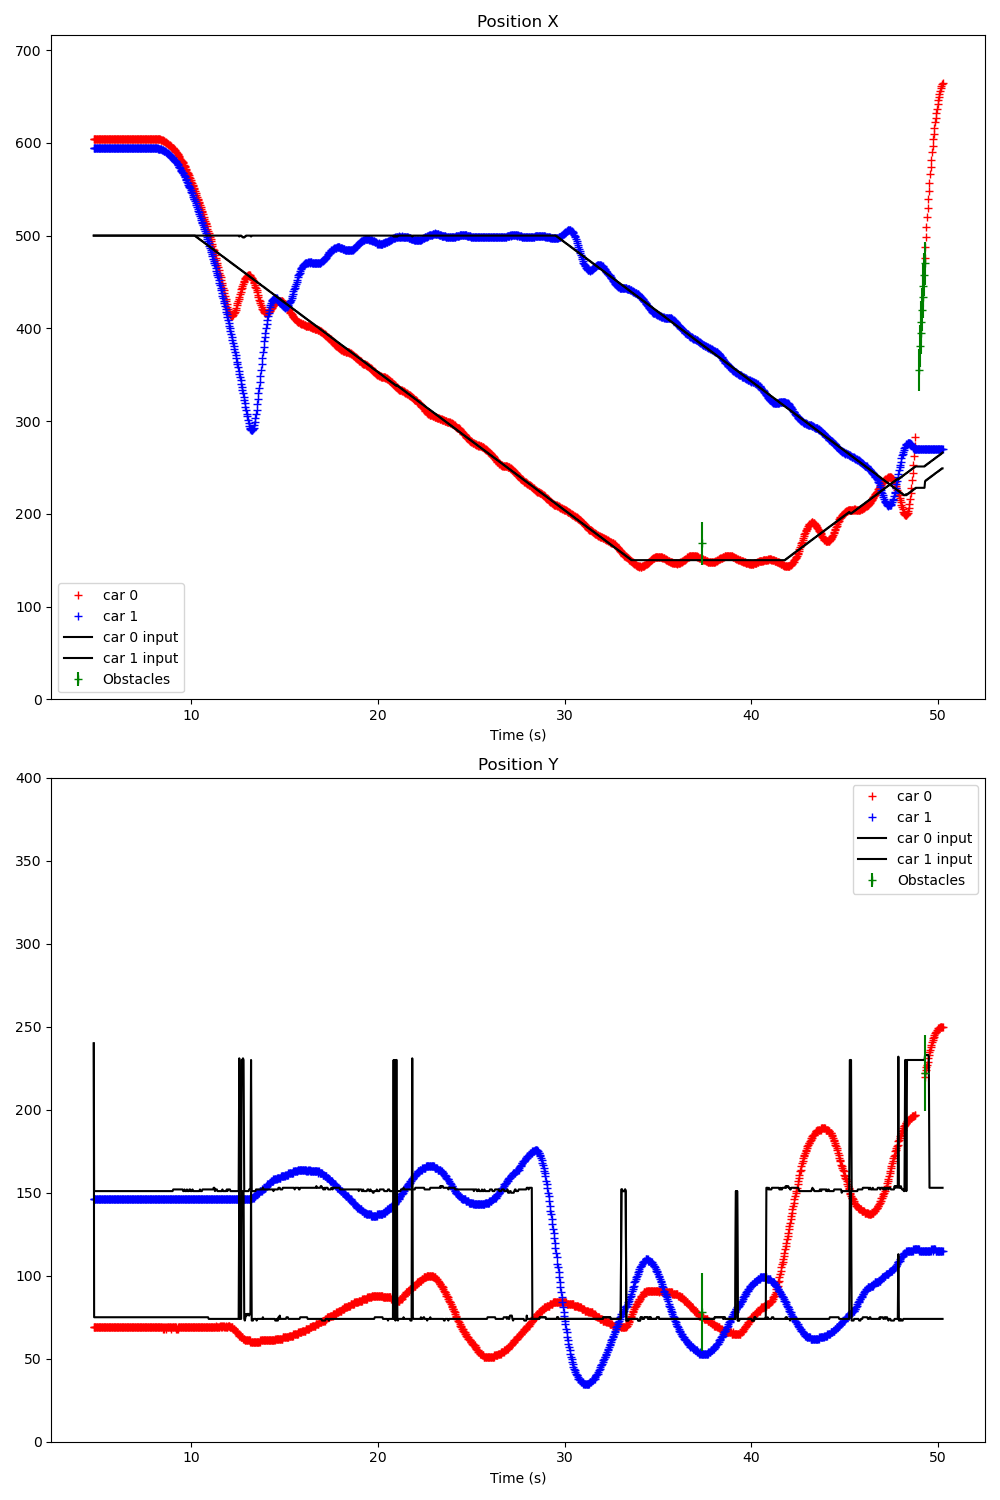

Values plotted in this chart, from the file beside it:
Time (s); ; car_position; ; input; ; command; ; treadmill; ; obstacles; 
4.765; ; 0; 604; 69; 3; 95; 49; 1; 594; 146; -1; 94; 47; ; 300; 200; ; 0; 0; ; 353; 190; 90
4.785; ; 0; 604; 69; 4; 95; 48; 1; 594; 146; -1; 95; 47; ; 0; 500; 240; 1; 500; 240; ; 0; 0
4.803; ; 0; 604; 69; 4; 95; 48; 1; 594; 146; -1; 94; 47; ; 0; 500; 75; 1; 500; 151; ; 0; 0
4.836; ; 0; 604; 69; 4; 95; 48; 1; 594; 146; -1; 94; 47; ; 0; 500; 75; 1; 500; 151; ; 0; 0
4.873; ; 0; 604; 69; 4; 95; 48; 1; 594; 146; -1; 94; 47; ; 0; 500; 75; 1; 500; 151; ; 0; 0
4.901; ; 0; 604; 69; 4; 95; 48; 1; 594; 146; -1; 94; 47; ; 0; 500; 75; 1; 500; 151; ; 0; 0
4.941; ; 0; 604; 69; 4; 95; 48; 1; 594; 146; -1; 95; 47; ; 0; 500; 75; 1; 500; 151; ; 0; 0
4.974; ; 0; 604; 69; 4; 95; 48; 1; 594; 146; -1; 95; 47; ; 0; 500; 75; 1; 500; 151; ; 0; 0
5.010; ; 0; 604; 69; 3; 95; 49; 1; 594; 146; -1; 95; 47; ; 0; 500; 75; 1; 500; 151; ; 0; 0
5.042; ; 0; 604; 69; 4; 95; 48; 1; 594; 146; -1; 94; 47; ; 0; 500; 75; 1; 500; 151; ; 0; 0
5.087; ; 0; 604; 69; 4; 95; 48; 1; 594; 146; -1; 94; 47; ; 0; 500; 75; 1; 500; 151; ; 0; 0
5.120; ; 0; 604; 69; 4; 95; 48; 1; 594; 146; -1; 95; 47; ; 0; 500; 75; 1; 500; 151; ; 0; 0
5.138; ; 0; 604; 69; 4; 95; 48; 1; 594; 146; -1; 94; 47; ; 0; 500; 75; 1; 500; 151; ; 0; 0
5.171; ; 0; 604; 69; 4; 95; 48; 1; 594; 146; -1; 94; 47; ; 0; 500; 75; 1; 500; 151; ; 0; 0
5.203; ; 0; 604; 69; 3; 95; 49; 1; 594; 146; -1; 94; 47; ; 0; 500; 75; 1; 500; 151; ; 0; 0
5.241; ; 0; 604; 69; 4; 95; 48; 1; 594; 146; -1; 94; 47; ; 0; 500; 75; 1; 500; 151; ; 0; 0
5.274; ; 0; 604; 69; 4; 95; 48; 1; 594; 146; -1; 94; 47; ; 0; 500; 75; 1; 500; 151; ; 0; 0
5.306; ; 0; 604; 69; 4; 95; 48; 1; 594; 146; -1; 94; 47; ; 0; 500; 75; 1; 500; 151; ; 0; 0
5.344; ; 0; 604; 69; 4; 95; 48; 1; 594; 146; -1; 95; 47; ; 0; 500; 75; 1; 500; 151; ; 0; 0
5.374; ; 0; 604; 69; 4; 95; 48; 1; 594; 146; -1; 94; 47; ; 0; 500; 75; 1; 500; 151; ; 0; 0
5.407; ; 0; 604; 69; 4; 95; 48; 1; 594; 146; -1; 94; 47; ; 0; 500; 75; 1; 500; 151; ; 0; 0
5.444; ; 0; 604; 69; 4; 95; 48; 1; 594; 146; -1; 94; 47; ; 0; 500; 75; 1; 500; 151; ; 0; 0
5.476; ; 0; 604; 69; 4; 95; 48; 1; 594; 146; -1; 94; 47; ; 0; 500; 75; 1; 500; 151; ; 0; 0
5.508; ; 0; 604; 69; 4; 95; 48; 1; 594; 146; -1; 94; 47; ; 0; 500; 75; 1; 500; 151; ; 0; 0
5.543; ; 0; 604; 69; 4; 95; 48; 1; 594; 146; -1; 94; 47; ; 0; 500; 75; 1; 500; 151; ; 0; 0
5.576; ; 0; 604; 69; 4; 95; 48; 1; 594; 146; -1; 94; 47; ; 0; 500; 75; 1; 500; 151; ; 0; 0
5.607; ; 0; 604; 69; 4; 95; 48; 1; 594; 146; -1; 94; 47; ; 0; 500; 75; 1; 500; 151; ; 0; 0
5.642; ; 0; 604; 69; 4; 95; 48; 1; 594; 146; -1; 94; 47; ; 0; 500; 75; 1; 500; 151; ; 0; 0
5.675; ; 0; 604; 69; 4; 95; 48; 1; 594; 146; -1; 94; 47; ; 0; 500; 75; 1; 500; 151; ; 0; 0
5.707; ; 0; 604; 69; 4; 95; 48; 1; 594; 146; -1; 94; 47; ; 0; 500; 75; 1; 500; 151; ; 0; 0
5.743; ; 0; 604; 69; 4; 95; 48; 1; 594; 146; -1; 94; 47; ; 0; 500; 75; 1; 500; 151; ; 0; 0
5.775; ; 0; 604; 69; 4; 95; 48; 1; 594; 146; -1; 95; 47; ; 0; 500; 75; 1; 500; 151; ; 0; 0
5.808; ; 0; 604; 69; 4; 95; 48; 1; 594; 146; -1; 95; 47; ; 0; 500; 75; 1; 500; 151; ; 0; 0
5.843; ; 0; 604; 69; 3; 95; 49; 1; 594; 146; -1; 95; 47; ; 0; 500; 75; 1; 500; 151; ; 0; 0
5.875; ; 0; 604; 69; 4; 95; 48; 1; 594; 146; -1; 94; 47; ; 0; 500; 75; 1; 500; 151; ; 0; 0
5.907; ; 0; 604; 69; 4; 95; 48; 1; 594; 146; -1; 95; 47; ; 0; 500; 75; 1; 500; 151; ; 0; 0
5.943; ; 0; 604; 69; 3; 95; 49; 1; 594; 146; -1; 94; 47; ; 0; 500; 75; 1; 500; 151; ; 0; 0
5.975; ; 0; 604; 69; 4; 95; 48; 1; 594; 146; -1; 94; 47; ; 0; 500; 75; 1; 500; 151; ; 0; 0
6.007; ; 0; 604; 69; 4; 95; 48; 1; 594; 146; -1; 94; 47; ; 0; 500; 75; 1; 500; 151; ; 0; 0
6.043; ; 0; 604; 69; 4; 95; 48; 1; 594; 146; -1; 94; 47; ; 0; 500; 75; 1; 500; 151; ; 0; 0
6.074; ; 0; 604; 69; 4; 95; 48; 1; 594; 146; -1; 94; 47; ; 0; 500; 75; 1; 500; 151; ; 0; 0
6.107; ; 0; 604; 69; 4; 95; 48; 1; 594; 146; -1; 94; 47; ; 0; 500; 75; 1; 500; 151; ; 0; 0
6.142; ; 0; 604; 69; 4; 95; 48; 1; 594; 146; -1; 95; 47; ; 0; 500; 75; 1; 500; 151; ; 0; 0
6.173; ; 0; 604; 69; 4; 95; 48; 1; 594; 146; -1; 94; 47; ; 0; 500; 75; 1; 500; 151; ; 0; 0
6.208; ; 0; 604; 69; 4; 95; 48; 1; 594; 146; -1; 94; 47; ; 0; 500; 75; 1; 500; 151; ; 0; 0
6.243; ; 0; 604; 69; 4; 95; 48; 1; 594; 146; -1; 94; 47; ; 0; 500; 75; 1; 500; 151; ; 0; 0
6.272; ; 0; 604; 69; 4; 95; 48; 1; 594; 146; -1; 94; 47; ; 0; 500; 75; 1; 500; 151; ; 0; 0
6.299; ; 0; 604; 69; 4; 95; 48; 1; 594; 146; -1; 94; 47; ; 0; 500; 75; 1; 500; 151; ; 0; 0
6.339; ; 0; 604; 69; 4; 95; 48; 1; 594; 146; -1; 94; 47; ; 0; 500; 75; 1; 500; 151; ; 0; 0
6.372; ; 0; 604; 69; 3; 95; 48; 1; 594; 146; -1; 94; 47; ; 0; 500; 75; 1; 500; 151; ; 0; 0
6.405; ; 0; 604; 69; 4; 95; 48; 1; 594; 146; -1; 94; 47; ; 0; 500; 75; 1; 500; 151; ; 0; 0
6.440; ; 0; 604; 69; 4; 95; 48; 1; 594; 146; -1; 94; 47; ; 0; 500; 75; 1; 500; 151; ; 0; 0
6.472; ; 0; 604; 69; 4; 95; 48; 1; 594; 146; -1; 95; 47; ; 0; 500; 75; 1; 500; 151; ; 0; 0
6.505; ; 0; 604; 69; 4; 95; 48; 1; 594; 146; -1; 95; 47; ; 0; 500; 75; 1; 500; 151; ; 0; 0
6.540; ; 0; 604; 69; 3; 95; 49; 1; 594; 146; -1; 94; 47; ; 0; 500; 75; 1; 500; 151; ; 0; 0
6.571; ; 0; 604; 69; 4; 95; 48; 1; 594; 146; -1; 95; 47; ; 0; 500; 75; 1; 500; 151; ; 0; 0
6.604; ; 0; 604; 69; 3; 95; 49; 1; 594; 146; -1; 95; 47; ; 0; 500; 75; 1; 500; 151; ; 0; 0
6.640; ; 0; 604; 69; 4; 95; 48; 1; 594; 146; -1; 95; 47; ; 0; 500; 75; 1; 500; 151; ; 0; 0
6.671; ; 0; 604; 69; 4; 95; 48; 1; 594; 146; -1; 94; 47; ; 0; 500; 75; 1; 500; 151; ; 0; 0
6.704; ; 0; 604; 69; 4; 95; 48; 1; 594; 146; -1; 94; 47; ; 0; 500; 75; 1; 500; 151; ; 0; 0
... 1,306 more rows
